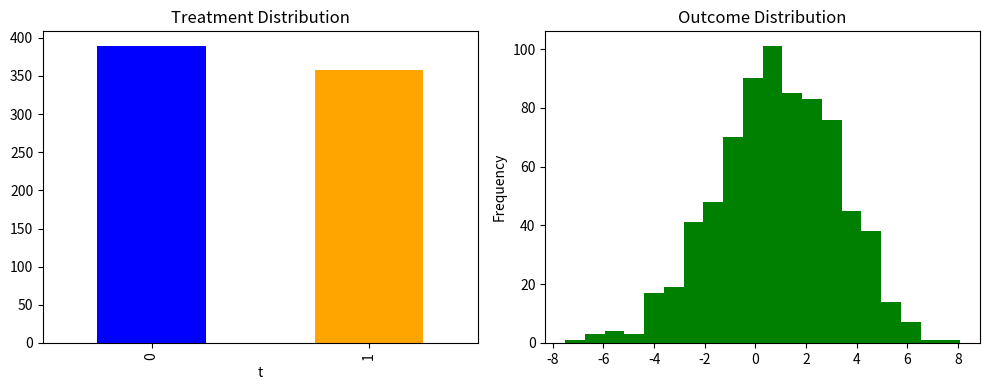

This chart was generated by the following Python code:
import pandas as pd
import numpy as np
import matplotlib.pyplot as plt

print("Generating synthetic IHDP dataset...")
# Create fake data that looks like IHDP
np.random.seed(42)
n_samples = 747
X = np.random.randn(n_samples, 25)
t = np.random.randint(0, 2, n_samples) # Treatment (0 or 1)
y = X[:, 0] * 2 + t * 1.5 + np.random.randn(n_samples) # Outcome

df = pd.DataFrame(X, columns=[f'x_{i}' for i in range(25)])
df['t'] = t
df['y'] = y

print("\n--- First 5 rows of the dataset ---")
print(df.head())

print("\n--- Dataset Info ---")
print(df.info())

print("\n--- Checking for missing values ---")
print(df.isnull().sum().sum(), "missing values found.")

# Plotting
fig, axes = plt.subplots(1, 2, figsize=(10, 4))
df['t'].value_counts().plot(kind='bar', ax=axes[0], color=['blue', 'orange'])
axes[0].set_title('Treatment Distribution')
df['y'].plot(kind='hist', ax=axes[1], bins=20, color='green')
axes[1].set_title('Outcome Distribution')

plt.tight_layout()
plt.savefig('ihdp_eda_plot.png')
print("\nEDA complete! A plot has been saved as 'ihdp_eda_plot.png'")
